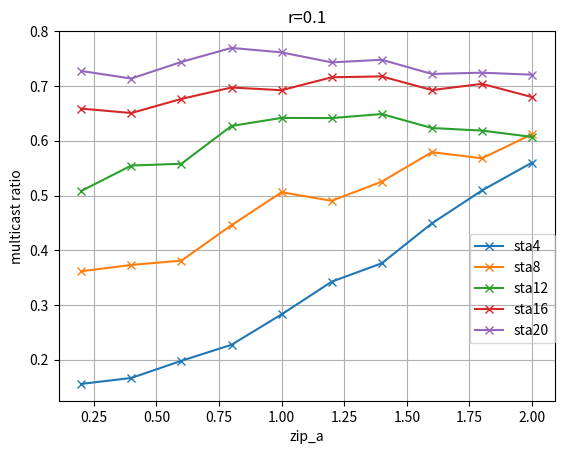

Generate this figure with matplotlib:
import matplotlib.pyplot as plt
sta4=[0.155778894472, 0.166666666667, 0.19801980198, 0.227272727273, 0.282878411911, 0.342569269521, 0.376262626263, 0.44908616188, 0.509283819629, 0.560224089636]
sta8=[0.361666666667, 0.373134328358, 0.381031613977, 0.445742904841, 0.506003430532, 0.490333919156, 0.525394045534, 0.579245283019, 0.568, 0.611909650924]
sta12=[0.508235294118, 0.554753309266, 0.558024691358, 0.627075351213, 0.641770401107, 0.641428571429, 0.648854961832, 0.623298033283, 0.61858974359, 0.607023411371]
sta16=[0.658767772512, 0.650684931507, 0.676557863501, 0.697286012526, 0.692391304348, 0.716004813478, 0.717616580311, 0.692628650904, 0.703976435935, 0.679810725552]
sta20=[0.727488151659, 0.713703099511, 0.744052502051, 0.769633507853, 0.761485826002, 0.743186582809, 0.747976878613, 0.722081218274, 0.724376731302, 0.720720720721]
plt.xlabel('zip_a')
plt.ylabel('multicast ratio')
x = [0.2,0.4,0.6,0.8,1.0,1.2,1.4,1.6,1.8,2.0]
plt.plot(x,sta4,"x-",label="sta4")
plt.plot(x,sta8,"x-",label="sta8")
plt.plot(x,sta12,"x-",label="sta12")
plt.plot(x,sta16,"x-",label="sta16")
plt.plot(x,sta20,"x-",label="sta20")
plt.grid(True)
  
legend=plt.legend(bbox_to_anchor=(1.0, 0.45), loc=1, borderaxespad=0.)
  
frame = legend.get_frame()

frame.set_facecolor('none')

plt.title("r=0.1")
plt.show()
